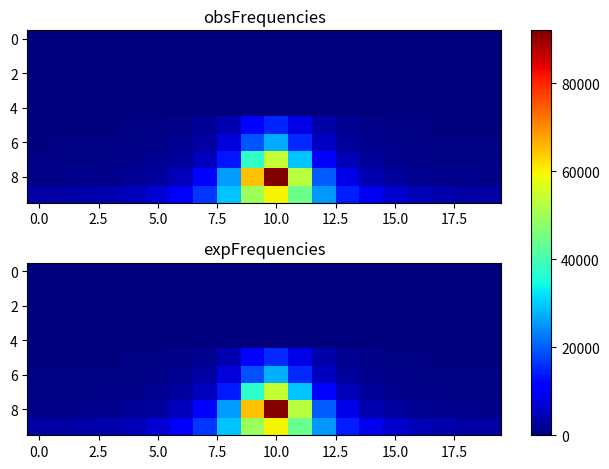

The script that saved this image:
import matplotlib.pyplot as plt
import numpy as np
obsFrequencies = np.array([[ 0, 0, 0, 0, 0, 0, 0, 0, 0, 0, 0, 0, 0, 0, 0, 0, 0, 0, 0, 0], [0, 0, 0, 0, 0, 0, 0, 0, 0, 0, 0, 0, 0, 0, 0, 0, 0, 0, 0, 0], [0, 0, 0, 0, 0, 0, 0, 0, 0, 0, 0, 0, 0, 0, 0, 0, 0, 0, 0, 0], [0, 0, 0, 0, 0, 0, 0, 0, 0, 0, 0, 0, 0, 0, 0, 0, 0, 0, 0, 0], [0, 0, 0, 0, 0, 0, 0, 0, 0, 0, 0, 0, 0, 0, 0, 0, 0, 0, 0, 0], [253, 250, 299, 320, 479, 541, 922, 1799, 4081, 10301, 15089, 8531, 3270, 1460, 827, 540, 399, 304, 284, 264], [344, 388, 418, 488, 690, 947, 1586, 3008, 7301, 19104, 27305, 15169, 5597, 2446, 1318, 854, 578, 487, 367, 377], [554, 588, 652, 771, 959, 1496, 2567, 5197, 13659, 37502, 54258, 29247, 10721, 4316, 2225, 1372, 953, 718, 625, 577], [968, 1052, 1184, 1397, 1896, 2835, 4868, 10251, 25774, 64747, 92026, 52591, 19959, 8311, 4164, 2608, 1708, 1410, 1150, 920], [2879, 3037, 3301, 3979, 4865, 6723, 9986, 16316, 29200, 49659, 60028, 44271, 25353, 14291, 9031, 6236, 4640, 3694, 3157, 2941 ]]);
expFrequencies = np.array([[ 0, 0, 0, 0, 0, 0, 0, 0, 0, 0, 0, 0, 0, 0, 0, 0, 0, 0, 0, 0], [0, 0, 0, 0, 0, 0, 0, 0, 0, 0, 0, 0, 0, 0, 0, 0, 0, 0, 0, 0], [0, 0, 0, 0, 0, 0, 0, 0, 0, 0, 0, 0, 0, 0, 0, 0, 0, 0, 0, 0], [0, 0, 0, 0, 0, 0, 0, 0, 0, 0, 0, 0, 0, 0, 0, 0, 0, 0, 0, 0], [0, 0, 0, 0, 0, 0, 0, 0, 0, 0, 0, 0, 0, 0, 0, 0, 0, 0, 0, 0], [254.296, 263.51, 289.593, 339.622, 429.965, 599.241, 949.221, 1791.93, 4192.62, 10523.7, 15112.7, 8480.03, 3306.26, 1492.43, 831.263, 544.439, 401.39, 323.821, 281.004, 259.692], [366.018, 380.221, 420.661, 499.108, 643.248, 919.924, 1509.93, 2982, 7314.27, 18926.8, 27354.3, 15171.9, 5702.56, 2453.27, 1308.98, 829.557, 597.347, 474.214, 407.307, 374.329], [559.733, 583.196, 650.412, 782.344, 1029.11, 1514.35, 2580.91, 5337.13, 13752, 37033.6, 54205.3, 29440.5, 10589.5, 4336.54, 2213.97, 1354.48, 949.991, 740.274, 628.153, 573.454], [982.44, 1026.76, 1154.27, 1406.5, 1883.13, 2829.93, 4921.37, 10264.7, 25806.2, 64860.5, 91585.7, 52580.1, 20090.3, 8339.47, 4202.02, 2517.14, 1729.77, 1325.83, 1111.95, 1008.34], [2901.5, 3010.44, 3316.76, 3895.11, 4907.09, 6692.86, 9993.24, 16458.2, 29283.1, 49601.5, 59847.9, 44155, 25171.3, 14347.2, 8932.96, 6129.81, 4591.57, 3713.8, 3216.24, 2965.34 ]]);
fig, (ax1, ax2) = plt.subplots(2)
combined = np.array([obsFrequencies, expFrequencies])
vmin, vmax = np.min(combined), np.max(combined)
cmap = plt.colormaps["jet"]
ax1.imshow(obsFrequencies, cmap=cmap, aspect='auto', vmin = vmin, vmax = vmax)
ax1.title.set_text("obsFrequencies")
im = ax2.imshow(expFrequencies, cmap=cmap, aspect='auto', vmin = vmin, vmax = vmax)
ax2.title.set_text("expFrequencies")
fig.tight_layout()
fig.colorbar(im, ax=list([ax1, ax2]))
plt.show()
